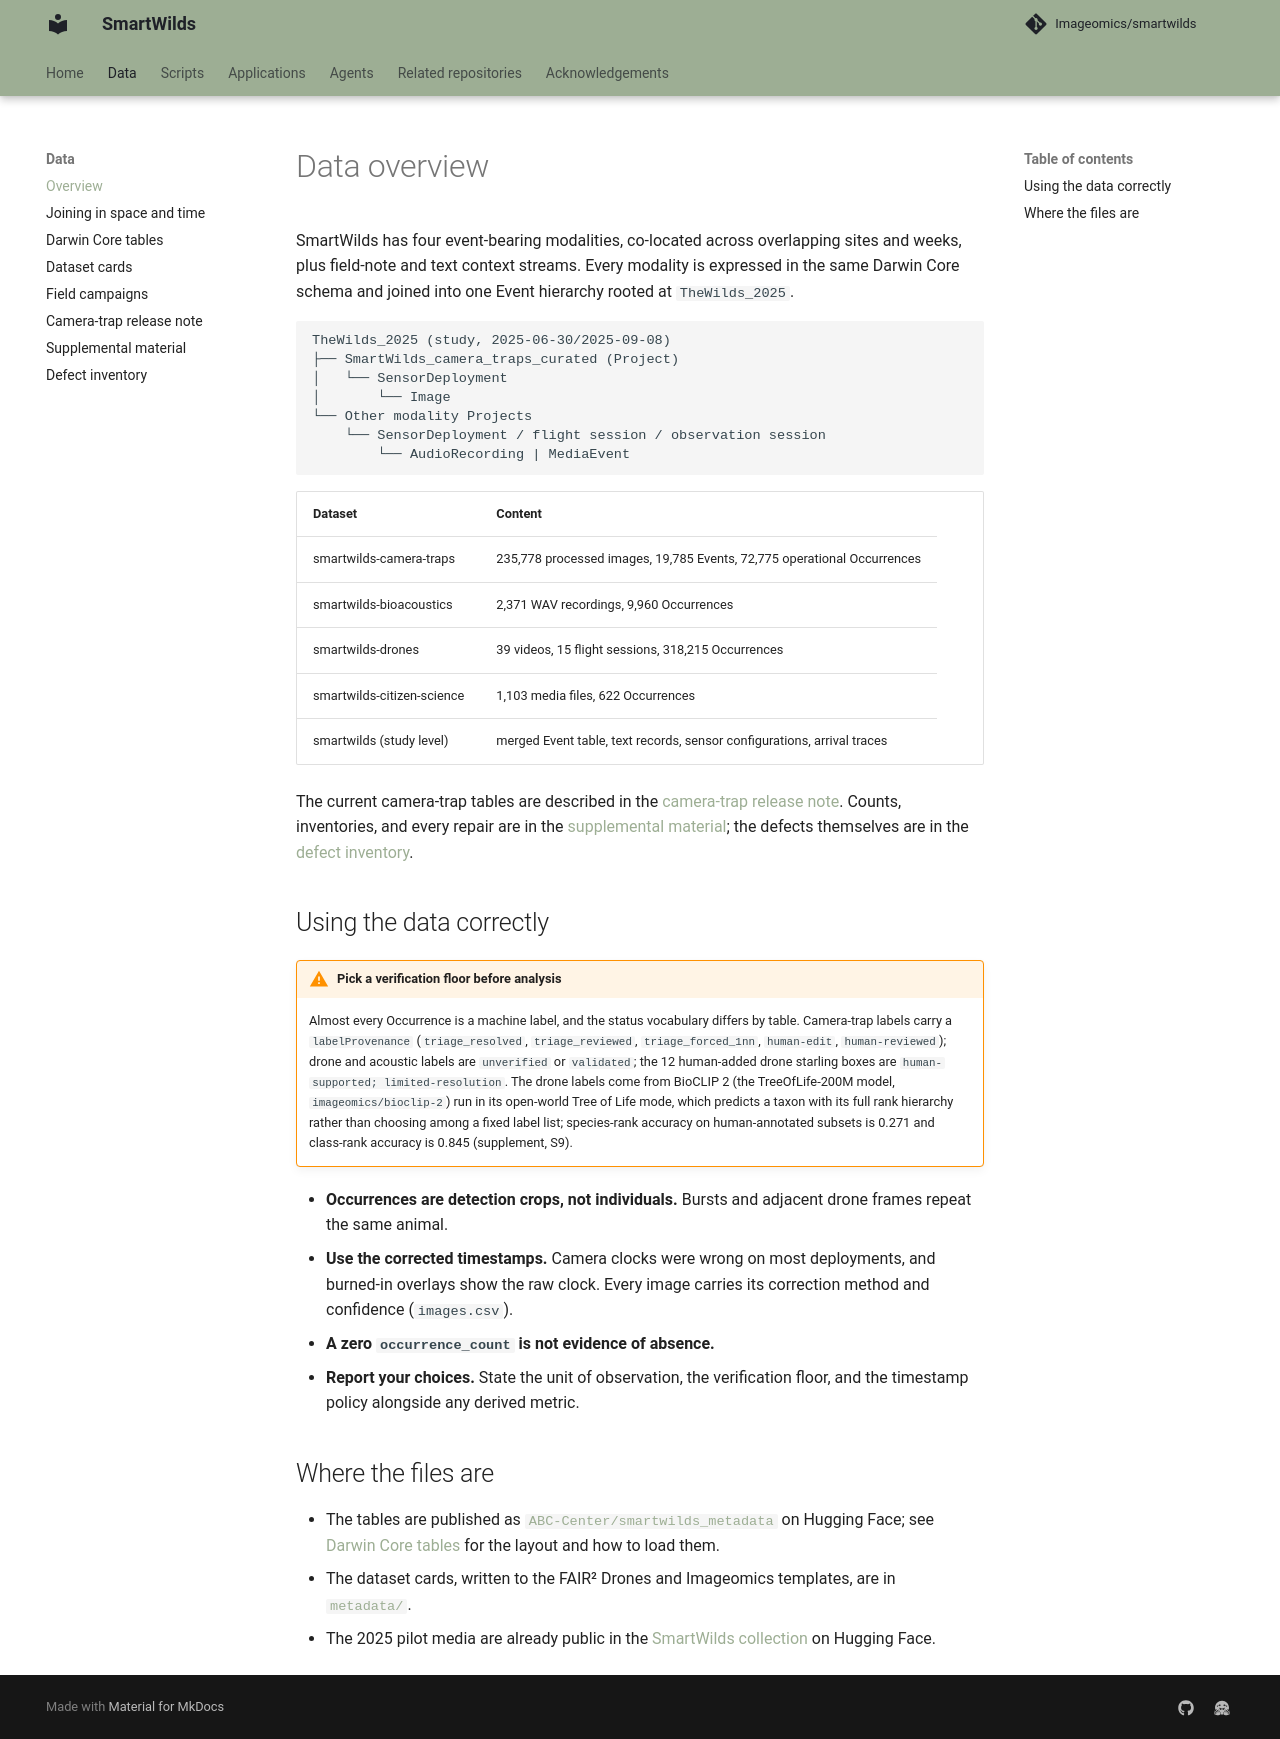

repository: Imageomics/smartwilds · page: datasets/overview/index.html · generator: mkdocs

# Data overview

SmartWilds has four event-bearing modalities, co-located across overlapping
sites and weeks, plus field-note and text context streams. Every modality is
expressed in the same Darwin Core schema and joined into one Event hierarchy
rooted at `TheWilds_2025`.

```
TheWilds_2025 (study, 2025-06-30/2025-09-08)
├── SmartWilds_camera_traps_curated (Project)
│   └── SensorDeployment
│       └── Image
└── Other modality Projects
    └── SensorDeployment / flight session / observation session
        └── AudioRecording | MediaEvent
```

| Dataset | Content |
|---|---|
| smartwilds-camera-traps | 235,778 processed images, 19,785 Events, 72,775 operational Occurrences |
| smartwilds-bioacoustics | 2,371 WAV recordings, 9,960 Occurrences |
| smartwilds-drones | 39 videos, 15 flight sessions, 318,215 Occurrences |
| smartwilds-citizen-science | 1,103 media files, 622 Occurrences |
| smartwilds (study level) | merged Event table, text records, sensor configurations, arrival traces |

The current camera-trap tables are described in the
[camera-trap release note](../CAMERA_TRAP_RELEASE.md). Counts, inventories,
and every repair are in the [supplemental material](../SUPPLEMENTAL.md); the
defects themselves are in the [defect inventory](../DEFECT_INVENTORY.md).

## Using the data correctly

!!! warning "Pick a verification floor before analysis"
    Almost every Occurrence is a machine label, and the status vocabulary
    differs by table. Camera-trap labels carry a `labelProvenance`
    (`triage_resolved`, `triage_reviewed`, `triage_forced_1nn`, `human-edit`,
    `human-reviewed`); drone and acoustic labels are `unverified` or
    `validated`; the 12 human-added drone starling boxes are
    `human-supported; limited-resolution`. The drone labels come from BioCLIP 2
    (the TreeOfLife-200M model, `imageomics/bioclip-2`) run in its open-world
    Tree of Life mode, which predicts a taxon with its full rank hierarchy rather
    than choosing among a fixed label list; species-rank accuracy on
    human-annotated subsets is 0.271 and class-rank accuracy is 0.845
    (supplement, S9).

- **Occurrences are detection crops, not individuals.** Bursts and adjacent
  drone frames repeat the same animal.
- **Use the corrected timestamps.** Camera clocks were wrong on most
  deployments, and burned-in overlays show the raw clock. Every image carries
  its correction method and confidence (`images.csv`).
- **A zero `occurrence_count` is not evidence of absence.**
- **Report your choices.** State the unit of observation, the verification
  floor, and the timestamp policy alongside any derived metric.

## Where the files are

- The tables are published as [`ABC-Center/smartwilds_metadata`](https://huggingface.co/datasets/ABC-Center/smartwilds_metadata) on
  Hugging Face; see [Darwin Core tables](darwin-core-tables.md) for the layout
  and how to load them.
- The dataset cards, written to the FAIR² Drones and Imageomics templates, are
  in [`metadata/`](dataset-cards.md).
- The 2025 pilot media are already public in the
  [SmartWilds collection](https://huggingface.co/collections/ABC-Center/smartwilds-6af3c0aac0a67864cbf6edb4)
  on Hugging Face.
